Run: headless pygame with SDL's dummy video driver; simulated clock (each Clock.tick advances the game by its frame time, no real sleeping); random seed 0; keys injected as events and as key.get_pressed() state; no mouse input.
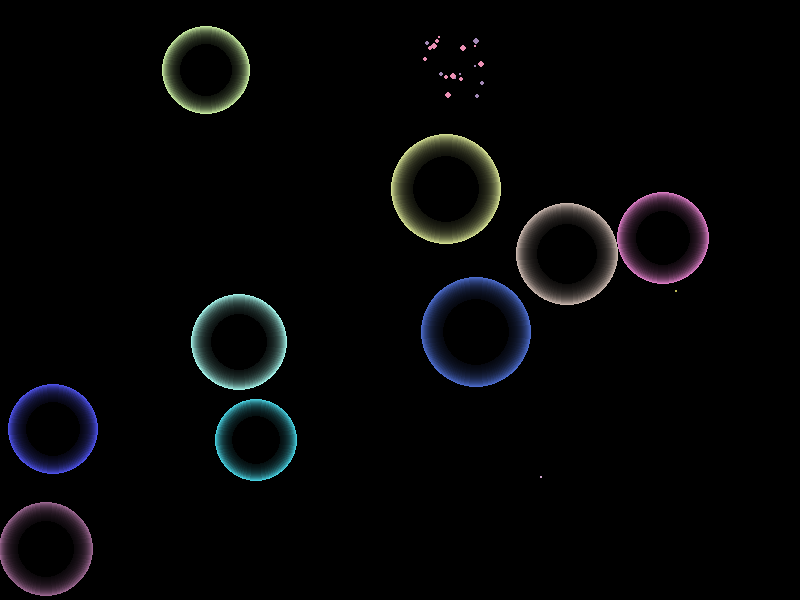
Frame 1 of 4 · flips 1–60 · no input
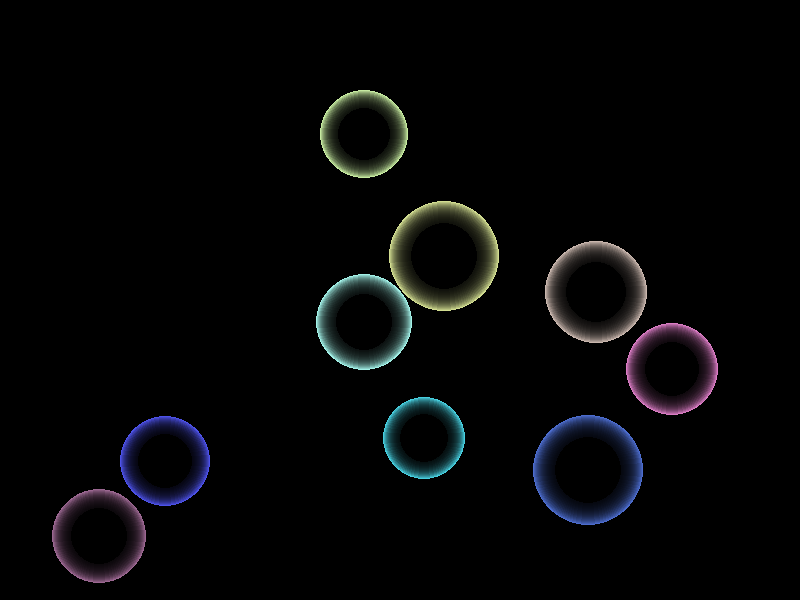
Frame 2 of 4 · flips 61–180 · tapped SPACE, RETURN · held RIGHT (→), D
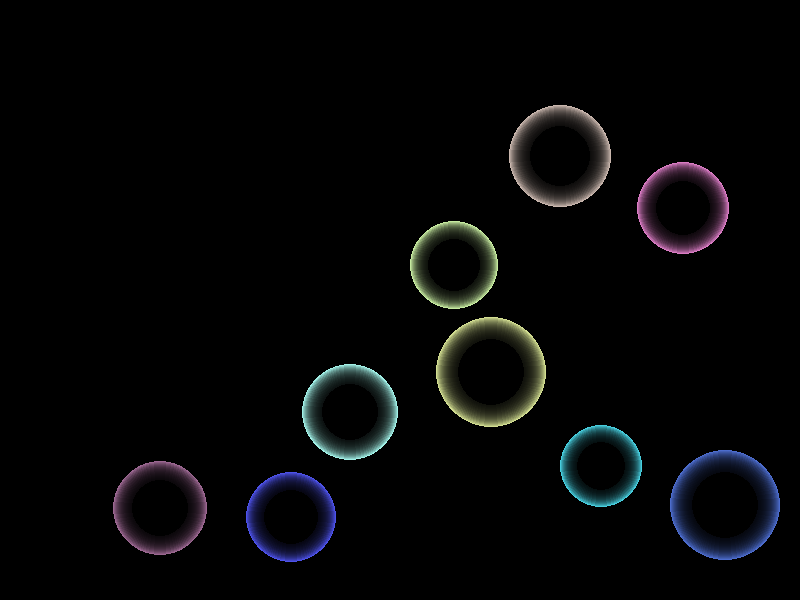
Frame 3 of 4 · flips 181–300 · held DOWN (↓), S
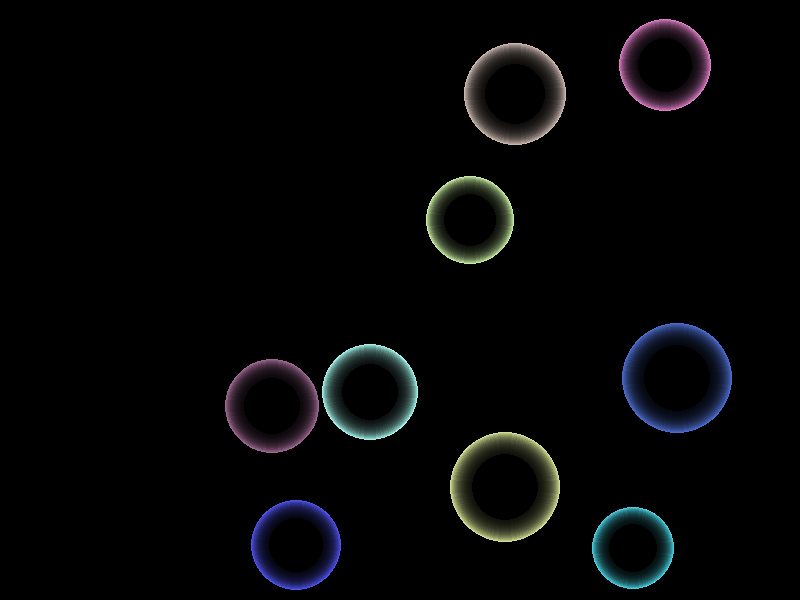
Frame 4 of 4 · flips 301–420 · held LEFT (←), A, UP (↑), W

The pygame program that drew these frames:

import pygame
import random
import math

# 초기화
pygame.init()

# 화면 크기 설정
WIDTH, HEIGHT = 800, 600
screen = pygame.display.set_mode((WIDTH, HEIGHT))
pygame.display.set_caption("비눗방울 시뮬레이션")

# 색상 정의
WHITE = (255, 255, 255)
BLACK = (0, 0, 0)

# 비눗방울 클래스
class Bubble:
    def __init__(self):
        self.radius = random.randint(40, 55)
        self.x = random.randint(self.radius * 2, WIDTH - self.radius * 2)  # 최소 두 배 반지름만큼 떨어지도록 수정
        self.y = random.randint(self.radius * 2, HEIGHT - self.radius * 2)  # 최소 두 배 반지름만큼 떨어지도록 수정
        angle = random.uniform(0, 2 * math.pi)
        speed = random.uniform(1, 1.7)  # 비눗방울의 속도를 무작위로 설정
        self.dx = speed * math.cos(angle)
        self.dy = speed * math.sin(angle)
        self.color = (
            random.randint(60, 255),  # R: 50~200 범위
            random.randint(60, 255),  # G: 50~200 범위
            random.randint(60, 255)   # B: 50~200 범위
        )
        self.pop_chance = random.random() < 0.6  # 60% 확률로 터질 수 있도록 설정

    def move(self):
        """비눗방울을 움직임"""
        self.x += self.dx
        self.y += self.dy

        # 벽과의 충돌 체크
        if self.x - self.radius < 0 or self.x + self.radius > WIDTH:
            self.dx *= -1
        if self.y - self.radius < 0 or self.y + self.radius > HEIGHT:
            self.dy *= -1

    def draw(self, screen):
        """비눗방울을 화면에 그림"""
        bubble_surface = pygame.Surface((2 * self.radius, 2 * self.radius), pygame.SRCALPHA)
        
        for r in range(self.radius):
            if r < self.radius * 0.4:
                # 반지름의 20% 부분에서 그라데이션 적용
                alpha = int(255 * math.exp(-r / (self.radius * 0.15)))

            elif r < self.radius:
                # 20% 이상부터는 알파값 0
                alpha = 0
            else:
                # 반지름 바깥 영역에서는 알파값 0
                alpha = 0
            
            # 색상 적용: 알파값을 적용해서 그라데이션을 그림
            color = (self.color[0], self.color[1], self.color[2], alpha)
            pygame.draw.circle(bubble_surface, color, (self.radius, self.radius), self.radius - r)

        screen.blit(bubble_surface, (int(self.x) - self.radius, int(self.y) - self.radius))









    def check_collision(self, other):
        """다른 비눗방울과의 충돌을 체크하고, 터지거나 반발함"""
        distance = math.sqrt((self.x - other.x) ** 2 + (self.y - other.y) ** 2)
        if distance < self.radius + other.radius:
            if self.pop_chance and other.pop_chance:
                return True
            else:
                self.resolve_overlap(other)
        return False

    def resolve_overlap(self, other):
        distance = math.sqrt((self.x - other.x) ** 2 + (self.y - other.y) ** 2)
        if distance == 0:
            return  # 두 비눗방울의 위치가 동일한 경우 무한루프 방지
        overlap = self.radius + other.radius - distance
        nx = (other.x - self.x) / distance
        ny = (other.y - self.y) / distance
        self.x -= nx * overlap / 2
        self.y -= ny * overlap / 2
        other.x += nx * overlap / 2
        other.y += ny * overlap / 2

        # 속도를 서로 반발시키기
        self.dx, self.dy = self.reflect_velocity(self.dx, self.dy, nx, ny)
        other.dx, other.dy = other.reflect_velocity(other.dx, other.dy, -nx, -ny)

    def reflect_velocity(self, vx, vy, nx, ny):
        dot_product = vx * nx + vy * ny
        vx -= 2 * dot_product * nx
        vy -= 2 * dot_product * ny
        return vx, vy

import random
import pygame

# 파티클 클래스
class Particle:
    def __init__(self, x, y, color):
        self.x = x
        self.y = y
        self.radius = random.randint(2, 6)
        self.dx = random.uniform(-3, 3)
        self.dy = random.uniform(-3, 3)
        self.life = random.randint(30, 60)  # 파티클의 수명 (프레임 단위)
        self.color = color
        self.gravity = 0.1  # 중력 가속도
        self.friction = 0.99  # 마찰 계수 (0.99는 1%의 마찰을 의미, 값이 작을수록 마찰이 강해짐)
        
    def move(self):
        self.dy += self.gravity  # 중력 적용
        self.dx *= self.friction  # 마찰력 적용 (수평 속도 감소)
        self.dy *= self.friction  # 마찰력 적용 (수직 속도 감소)
        
        self.x += self.dx
        self.y += self.dy
        self.life -= 1
        if self.life > 0:
            self.radius *= 0.95  # 파티클이 작아지면서 사라짐

    def draw(self, screen):
        if self.life > 0:
            pygame.draw.circle(screen, self.color, (int(self.x), int(self.y)), max(1, int(self.radius)))


# 비눗방울 여러 개 생성
num_bubbles = 15  # 비눗방울 개수
bubbles = [Bubble() for _ in range(num_bubbles)]
particles = []  # 파티클들을 저장할 리스트

# 게임 루프
running = True
clock = pygame.time.Clock()

while running:
    clock.tick(60)  # FPS = 60
    screen.fill(BLACK)  # 배경색 설정
            
    # 비눗방울 이동 및 그리기
    for bubble in bubbles:
        bubble.move()
        bubble.draw(screen)
    
    # 파티클 이동 및 그리기
    for particle in particles[:]:
        particle.move()
        particle.draw(screen)
        if particle.life <= 0:  # 파티클이 소멸하면 제거
            particles.remove(particle)
    
    # 비눗방울 간 충돌 체크
    popped_indices = set()  # pop될 비눗방울 인덱스를 기록
    for i in range(len(bubbles) - 1, -1, -1):  # 인덱스를 뒤에서부터 접근
        if i in popped_indices:  # 이미 터진 비눗방울이면 스킵
            continue
        for j in range(i - 1, -1, -1):
            if j in popped_indices:  # 이미 터진 비눗방울이면 스킵
                continue
            if bubbles[i].check_collision(bubbles[j]):
                # 파티클 효과 생성
                x = (bubbles[i].x + bubbles[j].x) / 2
                y = (bubbles[i].y + bubbles[j].y) / 2
                color1 = bubbles[i].color
                color2 = bubbles[j].color

                # 두 색상을 파티클에 적용
                for _ in range(20):  # 20개의 파티클 생성
                    particles.append(Particle(x, y, random.choice([color1, color2])))

                # 터진 비눗방울의 인덱스를 기록
                popped_indices.add(i)
                popped_indices.add(j)
                break  # 내부 루프 탈출, 이미 비눗방울이 제거됨

    # 터진 비눗방울을 제거
    for idx in sorted(popped_indices, reverse=True):
        if idx < len(bubbles):
            bubbles.pop(idx)
    
    pygame.display.flip()
    
    for event in pygame.event.get():
        if event.type == pygame.QUIT:
            running = False

pygame.quit()
